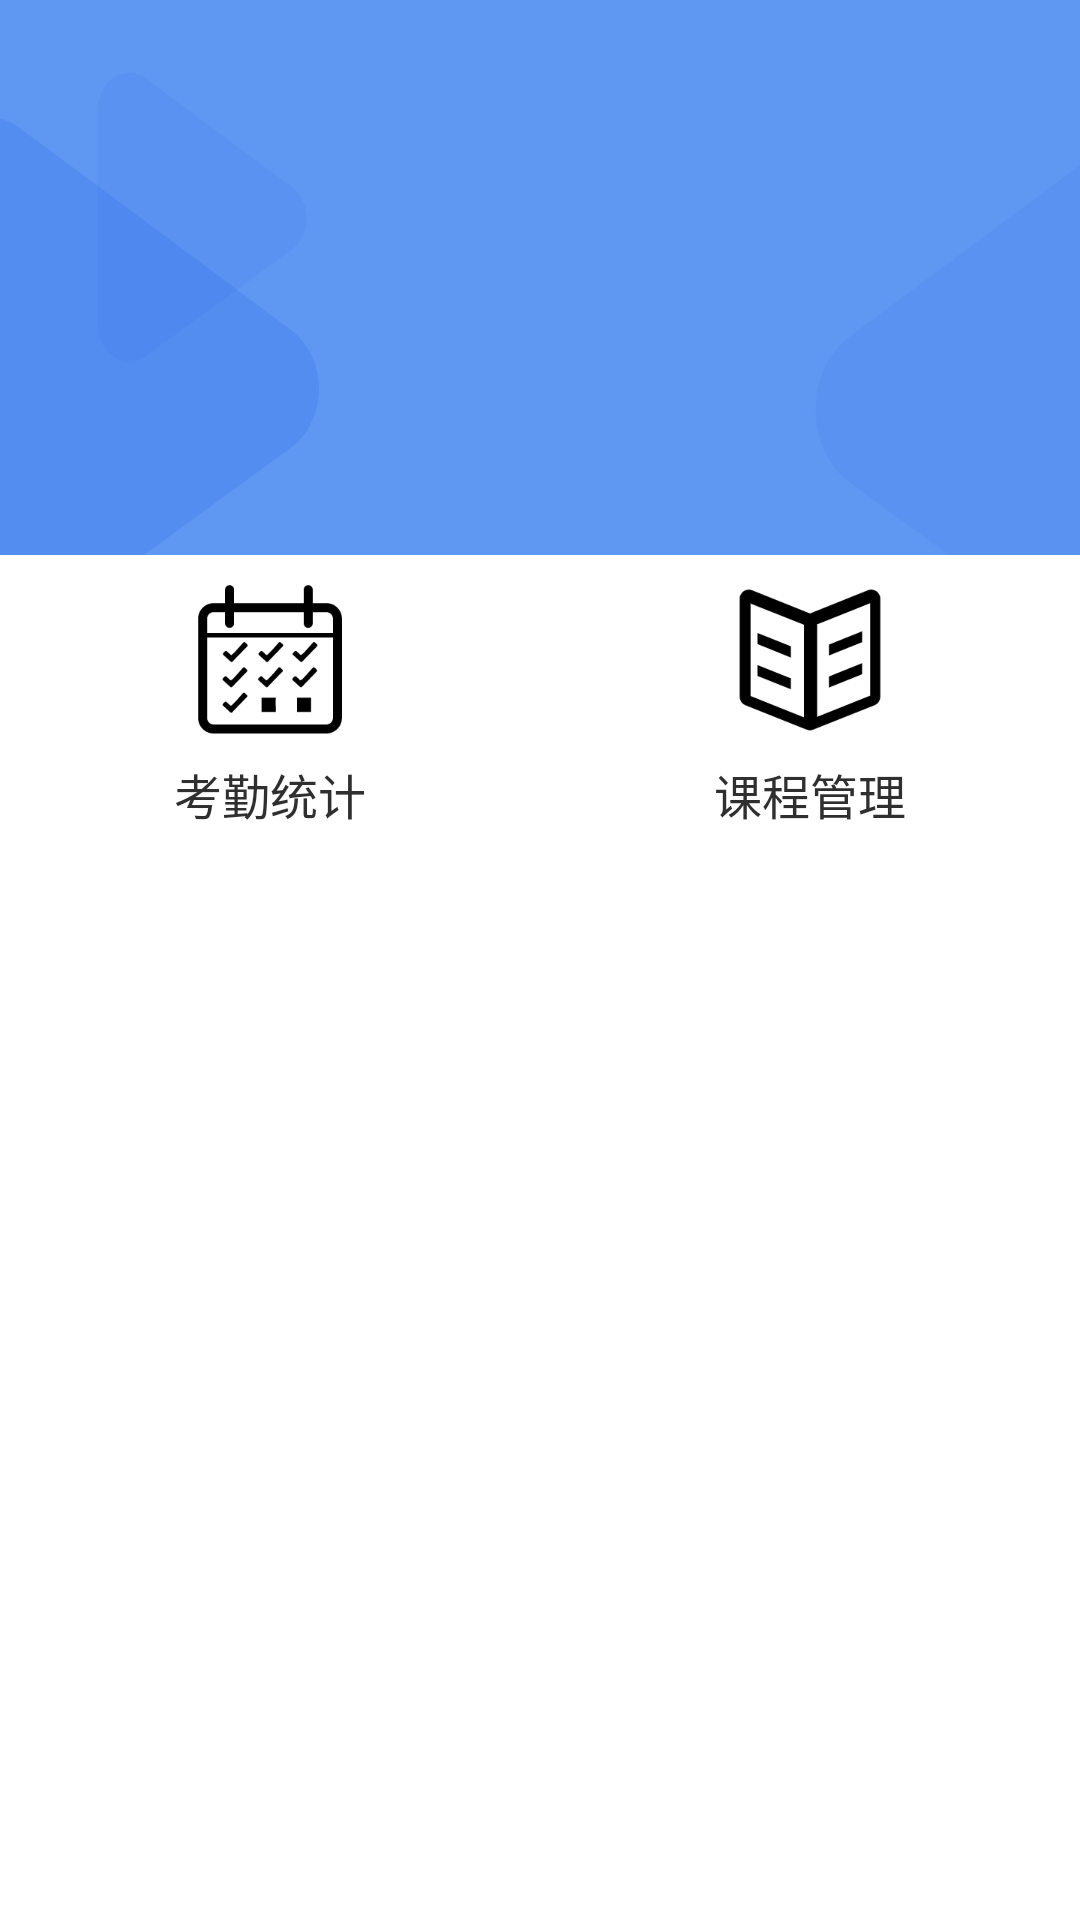

Produce the Android XML layout that renders to this screen, including the resource entries it uses.
<!-- AndroidManifest.xml: activity theme BaseTheme -->
<!-- res/layout/activity_teacher_home_page.xml -->
<?xml version="1.0" encoding="utf-8"?>
<androidx.constraintlayout.widget.ConstraintLayout xmlns:android="http://schemas.android.com/apk/res/android"
    xmlns:app="http://schemas.android.com/apk/res-auto"
    android:orientation="vertical"
    android:layout_width="match_parent"
    android:layout_height="match_parent">

    <LinearLayout
        android:id="@+id/ll_teacher_home_header"
        android:layout_width="0dp"
        android:layout_height="185dp"
        android:background="@drawable/head"
        android:orientation="vertical"
        android:clipChildren="false"
        android:clipToPadding="false"
        android:fitsSystemWindows="true"
        app:layout_constraintTop_toTopOf="parent"
        app:layout_constraintStart_toStartOf="parent"
        app:layout_constraintEnd_toEndOf="parent"
        app:layout_constraintHorizontal_weight="1" />

    <LinearLayout
        android:layout_width="match_parent"
        android:layout_height="wrap_content"
        android:layout_marginTop="@dimen/dp_10"
        app:layout_constraintTop_toBottomOf="@id/ll_teacher_home_header"
        android:orientation="horizontal">

        <LinearLayout
            android:id="@+id/ll_teacher_attendance_check"
            android:layout_width="0dp"
            android:layout_height="wrap_content"
            android:layout_weight="1"
            android:orientation="vertical"
            android:gravity="center">

            <ImageView
                android:layout_width="50dp"
                android:layout_height="50dp"
                android:src="@drawable/attendance_check" />

            <TextView
                android:layout_width="wrap_content"
                android:layout_height="wrap_content"
                android:layout_marginTop="8dp"
                android:textSize="16dp"
                android:textColor="@color/color_2F2F2F"
                android:text="@string/attendance_check" />
        </LinearLayout>
        <LinearLayout
            android:id="@+id/ll_teacher_course_management"
            android:layout_width="0dp"
            android:layout_height="wrap_content"
            android:layout_weight="1"
            android:orientation="vertical"
            android:gravity="center">

            <ImageView
                android:layout_width="50dp"
                android:layout_height="50dp"
                android:src="@drawable/course_management" />

            <TextView
                android:layout_width="wrap_content"
                android:layout_height="wrap_content"
                android:layout_marginTop="8dp"
                android:textSize="16dp"
                android:textColor="@color/color_2F2F2F"
                android:text="@string/course_management" />
        </LinearLayout>

    </LinearLayout>

</androidx.constraintlayout.widget.ConstraintLayout>
<!-- resources referenced by this layout -->
<resources>
  <color name="color_2F2F2F">#2F2F2F</color>
  <dimen name="dp_10">10dp</dimen>
  <!-- drawable attendance_check: png bitmap (drawable-xxhdpi, 4295 bytes) -->
  <!-- drawable course_management: png bitmap (drawable-xxhdpi, 5840 bytes) -->
  <!-- drawable head: png bitmap (drawable-xxhdpi, 6005 bytes) -->
  <string name="attendance_check">考勤统计</string>
  <string name="course_management">课程管理</string>
</resources>
